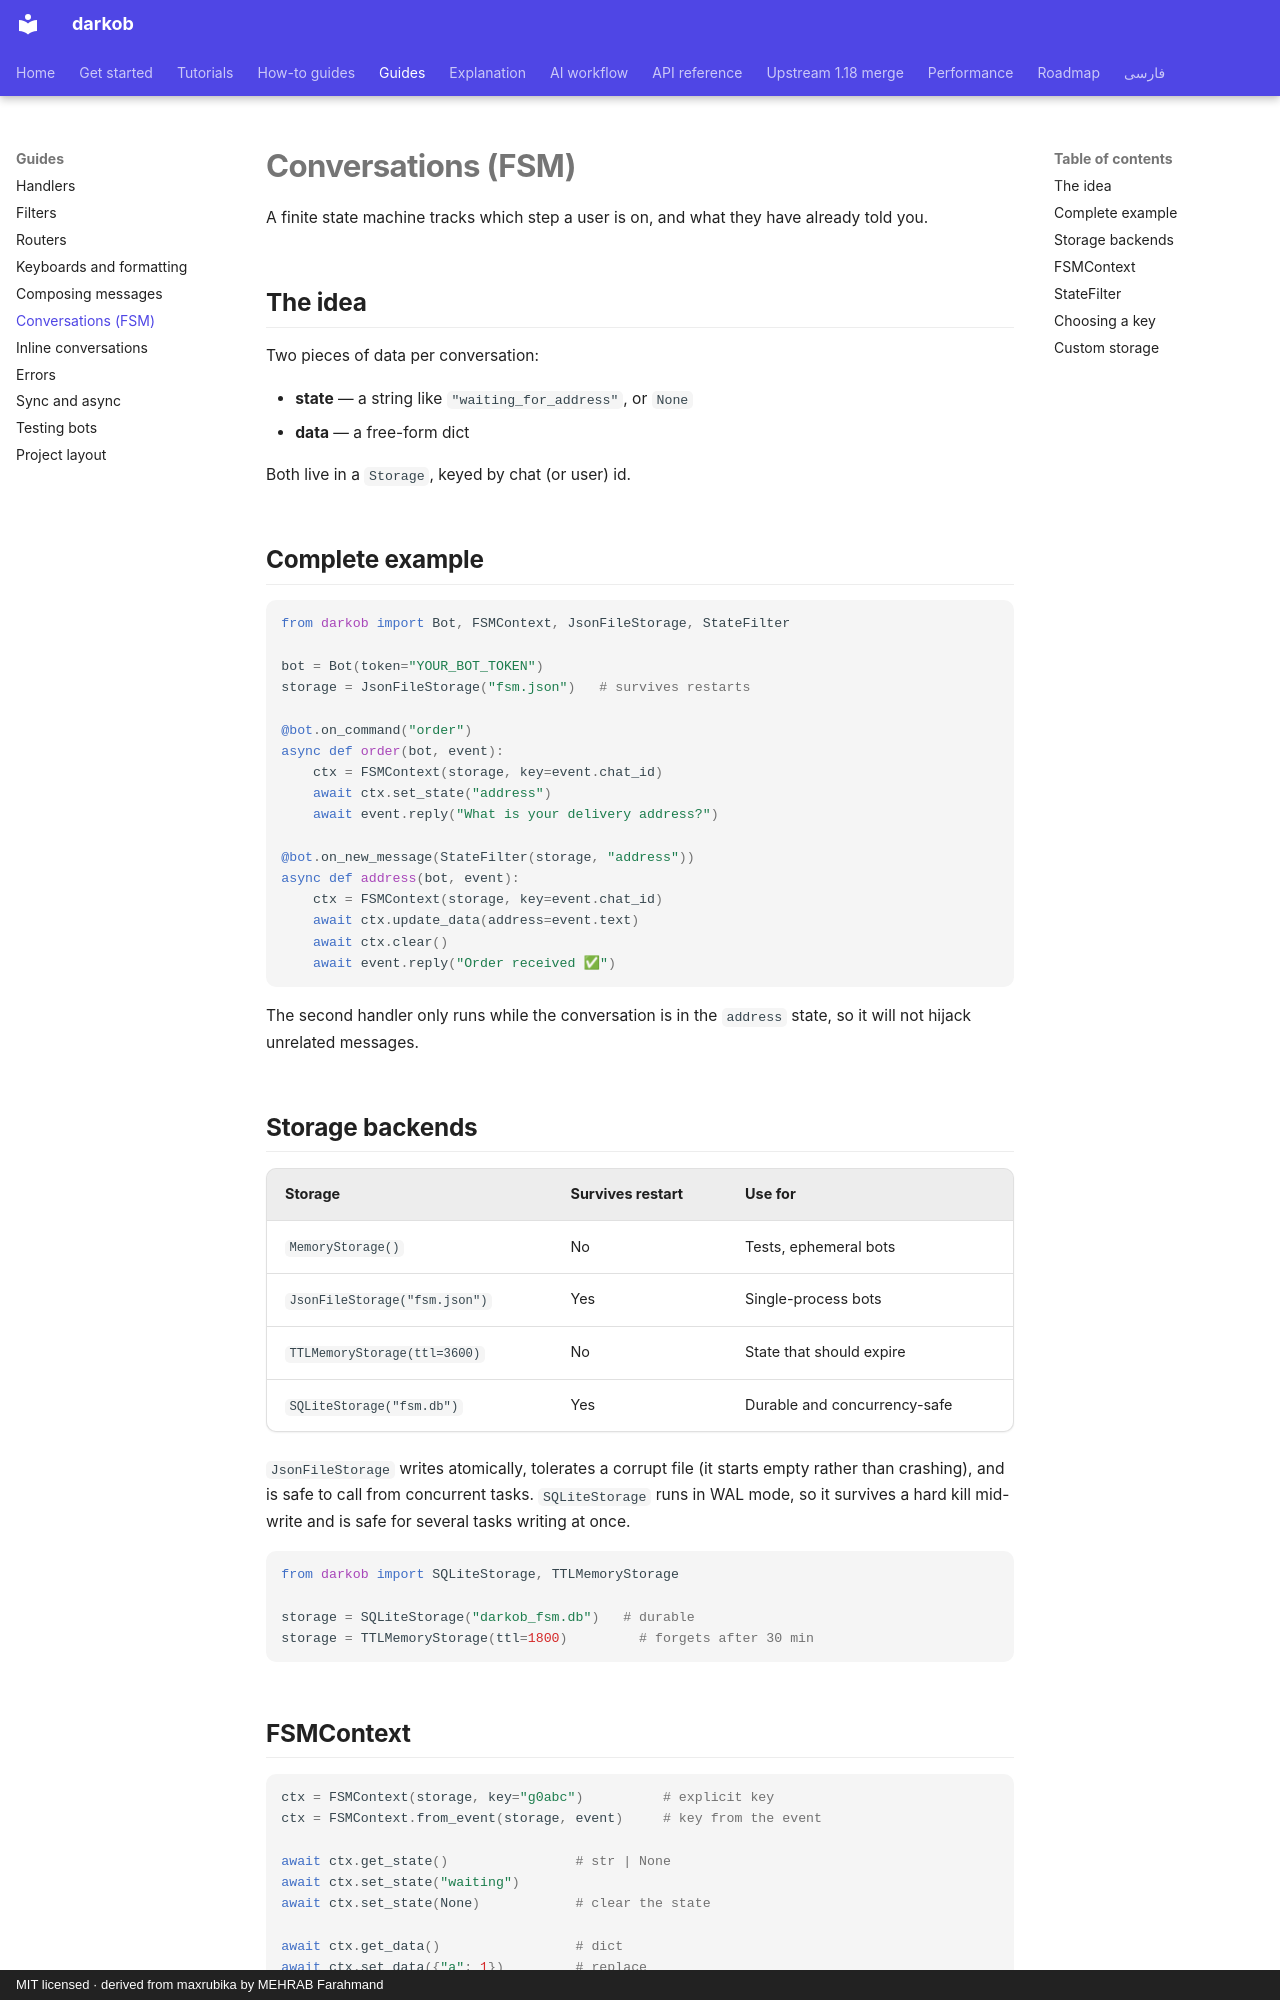

repository: ManiTheFerfri/darkob · page: guides/fsm/index.html · generator: mkdocs · copyright: MIT licensed · derived from maxrubika by MEHRAB Farahmand

# Conversations (FSM)

A finite state machine tracks which step a user is on, and what they have
already told you.

## The idea

Two pieces of data per conversation:

- **state** — a string like `"waiting_for_address"`, or `None`
- **data** — a free-form dict

Both live in a `Storage`, keyed by chat (or user) id.

## Complete example

```python
from darkob import Bot, FSMContext, JsonFileStorage, StateFilter

bot = Bot(token="YOUR_BOT_TOKEN")
storage = JsonFileStorage("fsm.json")   # survives restarts

@bot.on_command("order")
async def order(bot, event):
    ctx = FSMContext(storage, key=event.chat_id)
    await ctx.set_state("address")
    await event.reply("What is your delivery address?")

@bot.on_new_message(StateFilter(storage, "address"))
async def address(bot, event):
    ctx = FSMContext(storage, key=event.chat_id)
    await ctx.update_data(address=event.text)
    await ctx.clear()
    await event.reply("Order received ✅")
```

The second handler only runs while the conversation is in the `address`
state, so it will not hijack unrelated messages.

## Storage backends

| Storage | Survives restart | Use for |
| --- | --- | --- |
| `MemoryStorage()` | No | Tests, ephemeral bots |
| `JsonFileStorage("fsm.json")` | Yes | Single-process bots |
| `TTLMemoryStorage(ttl=3600)` | No | State that should expire |
| `SQLiteStorage("fsm.db")` | Yes | Durable and concurrency-safe |

`JsonFileStorage` writes atomically, tolerates a corrupt file (it starts
empty rather than crashing), and is safe to call from concurrent tasks.
`SQLiteStorage` runs in WAL mode, so it survives a hard kill mid-write
and is safe for several tasks writing at once.

```python
from darkob import SQLiteStorage, TTLMemoryStorage

storage = SQLiteStorage("darkob_fsm.db")   # durable
storage = TTLMemoryStorage(ttl=1800)         # forgets after 30 min
```
